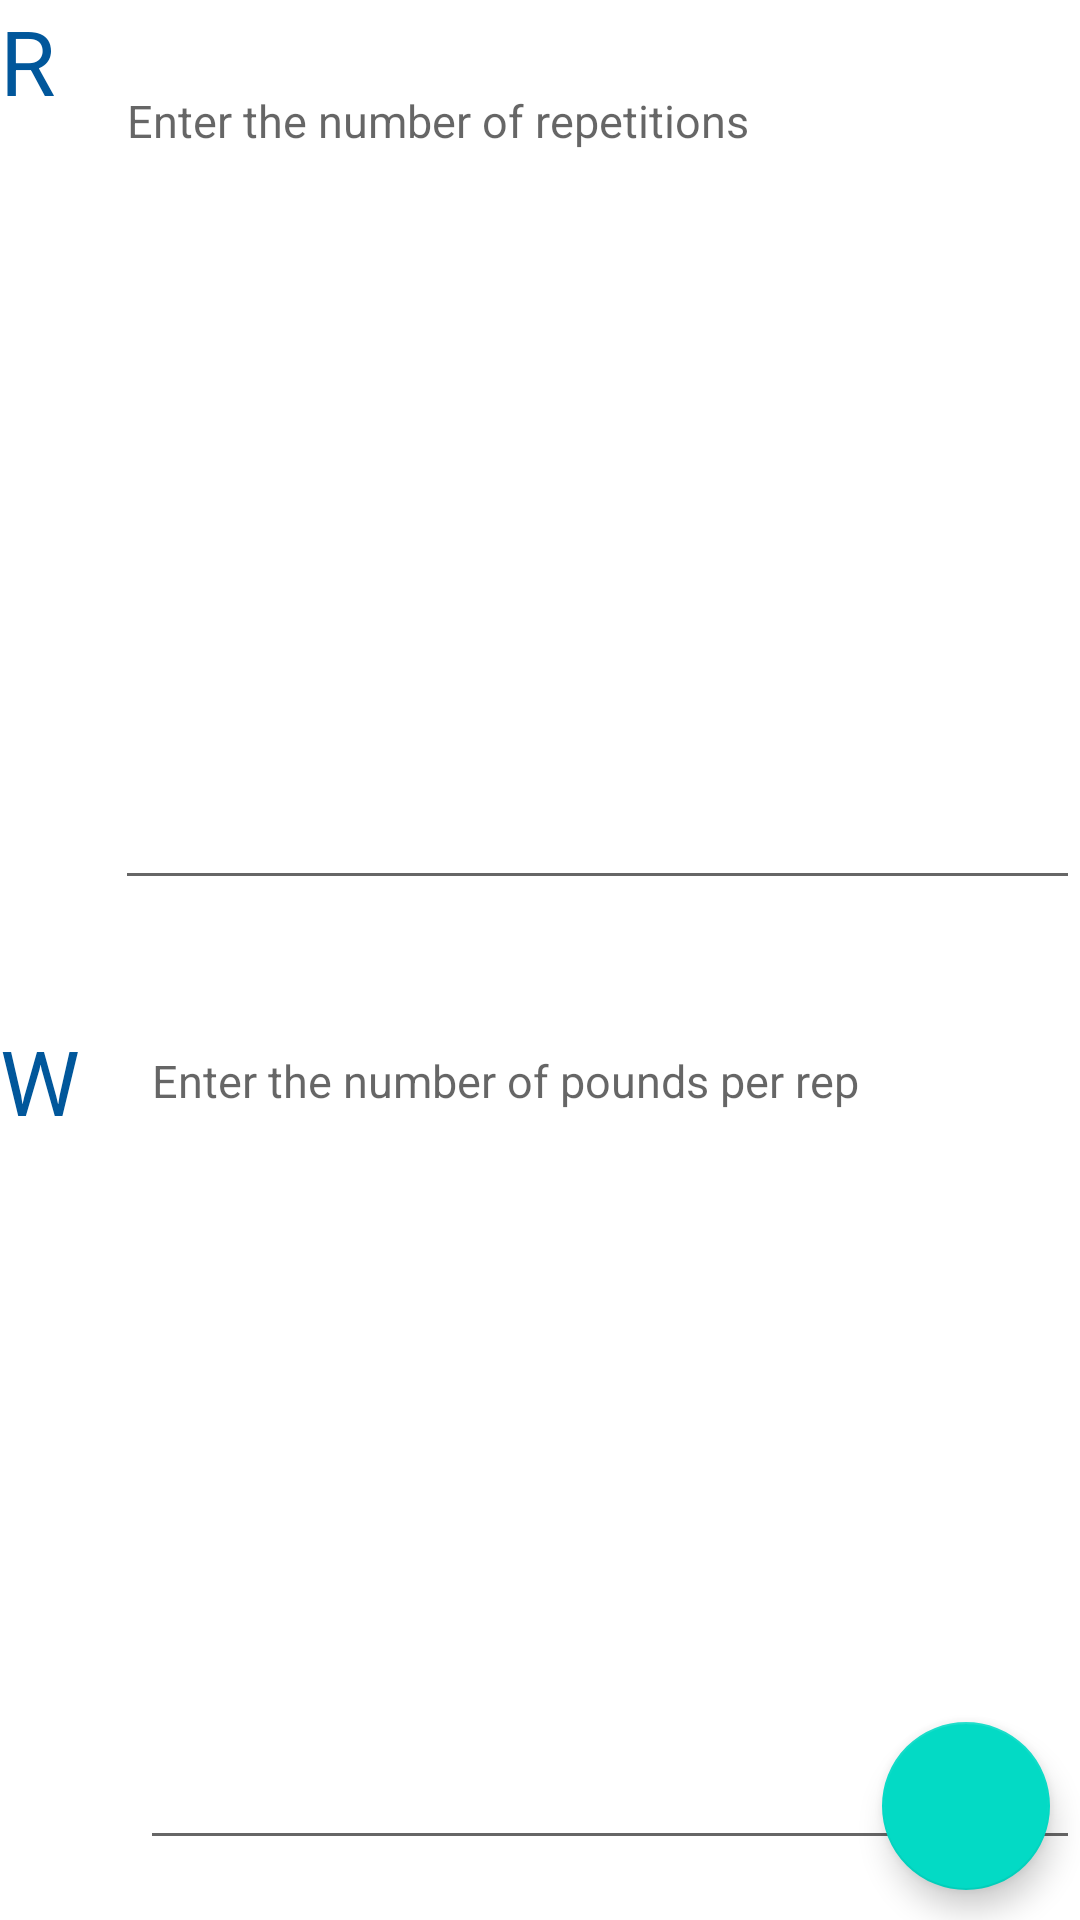

Write the Android layout XML for this screen, with the resource values it uses.
<!-- AndroidManifest.xml: application theme Theme.NutriFitTracker -->
<!-- res/layout/activity_question_edit.xml -->
<?xml version="1.0" encoding="utf-8"?>
<androidx.constraintlayout.widget.ConstraintLayout
    xmlns:android="http://schemas.android.com/apk/res/android"
    xmlns:app="http://schemas.android.com/apk/res-auto"
    xmlns:tools="http://schemas.android.com/tools"
    android:layout_width="match_parent"
    android:layout_height="match_parent"
    android:layout_margin="10dp"
    tools:context="com.zybooks.nutrifittracker.ExerciseEditActivity">

    <TextView
        android:id="@+id/question_label_text_view"
        android:layout_width="wrap_content"
        android:layout_height="wrap_content"
        android:text="@string/repetition_label"
        android:labelFor="@id/question_edit_text"
        style="@style/QALabel"
        app:layout_constraintTop_toTopOf="parent"
        app:layout_constraintLeft_toLeftOf="parent" />

    <EditText
        android:id="@+id/question_edit_text"
        android:layout_width="0dp"
        android:layout_height="0dp"
        android:hint="@string/repetition_hint"
        android:importantForAutofill="no"
        android:inputType="textMultiLine"
        android:maxLines="5"
        style="@style/QAEditText"
        app:layout_constraintTop_toTopOf="@id/question_label_text_view"
        app:layout_constraintBottom_toTopOf="@id/answer_edit_text"
        app:layout_constraintLeft_toRightOf="@id/question_label_text_view"
        app:layout_constraintRight_toRightOf="parent" />

    <TextView
        android:id="@+id/answer_label_text_view"
        android:layout_width="wrap_content"
        android:layout_height="wrap_content"
        android:text="@string/weight_label"
        android:labelFor="@id/answer_edit_text"
        style="@style/QALabel"
        app:layout_constraintTop_toTopOf="@id/answer_edit_text"
        app:layout_constraintLeft_toLeftOf="parent" />

    <EditText
        android:id="@+id/answer_edit_text"
        android:layout_width="0dp"
        android:layout_height="0dp"
        android:hint="@string/weight_hint"
        android:importantForAutofill="no"
        android:inputType="textMultiLine"
        android:maxLines="5"
        style="@style/QAEditText"
        app:layout_constraintTop_toBottomOf="@id/question_edit_text"
        app:layout_constraintBottom_toBottomOf="parent"
        app:layout_constraintLeft_toRightOf="@id/answer_label_text_view"
        app:layout_constraintRight_toRightOf="parent" />

    <com.google.android.material.floatingactionbutton.FloatingActionButton
        android:id="@+id/save_button"
        android:layout_width="wrap_content"
        android:layout_height="wrap_content"
        android:src="@drawable/check"
        android:contentDescription="@string/save_exercise"
        android:layout_margin="10dp"
        app:layout_constraintBottom_toBottomOf="parent"
        app:layout_constraintRight_toRightOf="parent" />

</androidx.constraintlayout.widget.ConstraintLayout>
<!-- resources referenced by this layout -->
<resources>
  <string name="repetition_hint">Enter the number of repetitions</string>
  <string name="repetition_label">R</string>
  <string name="save_exercise">Save Exercise</string>
  <string name="weight_hint">Enter the number of pounds per rep</string>
  <string name="weight_label">W</string>
  <style name="QAEditText">
          <item name="android:gravity">top</item>
          <item name="android:textSize">15sp</item>
          <item name="android:layout_marginTop">20dp</item>
          <item name="android:layout_marginBottom">20dp</item>
          <item name="android:layout_marginLeft">20dp</item>
      </style>
  <style name="QALabel">
          <item name="android:textSize">30sp</item>
          <item name="android:textColor">@color/blue_900</item>
      </style>
  <style name="Theme.NutriFitTracker" parent="Theme.MaterialComponents.DayNight.DarkActionBar">
          
          <item name="colorPrimary">@color/blue_800</item>
          <item name="colorPrimaryVariant">@color/black</item>
          <item name="colorOnPrimary">@color/white</item>
          
          <item name="colorSecondary">@color/teal_200</item>
          <item name="colorSecondaryVariant">@color/teal_700</item>
          <item name="colorOnSecondary">@color/black</item>
          
          <item name="android:statusBarColor">?attr/colorPrimaryVariant</item>
          
      </style>
  <color name="blue_900">#01579B</color>
  <color name="blue_800">#0277BD</color>
  <color name="black">#FF000000</color>
  <color name="white">#FFFFFFFF</color>
  <color name="teal_200">#FF03DAC5</color>
  <color name="teal_700">#FF018786</color>
</resources>
